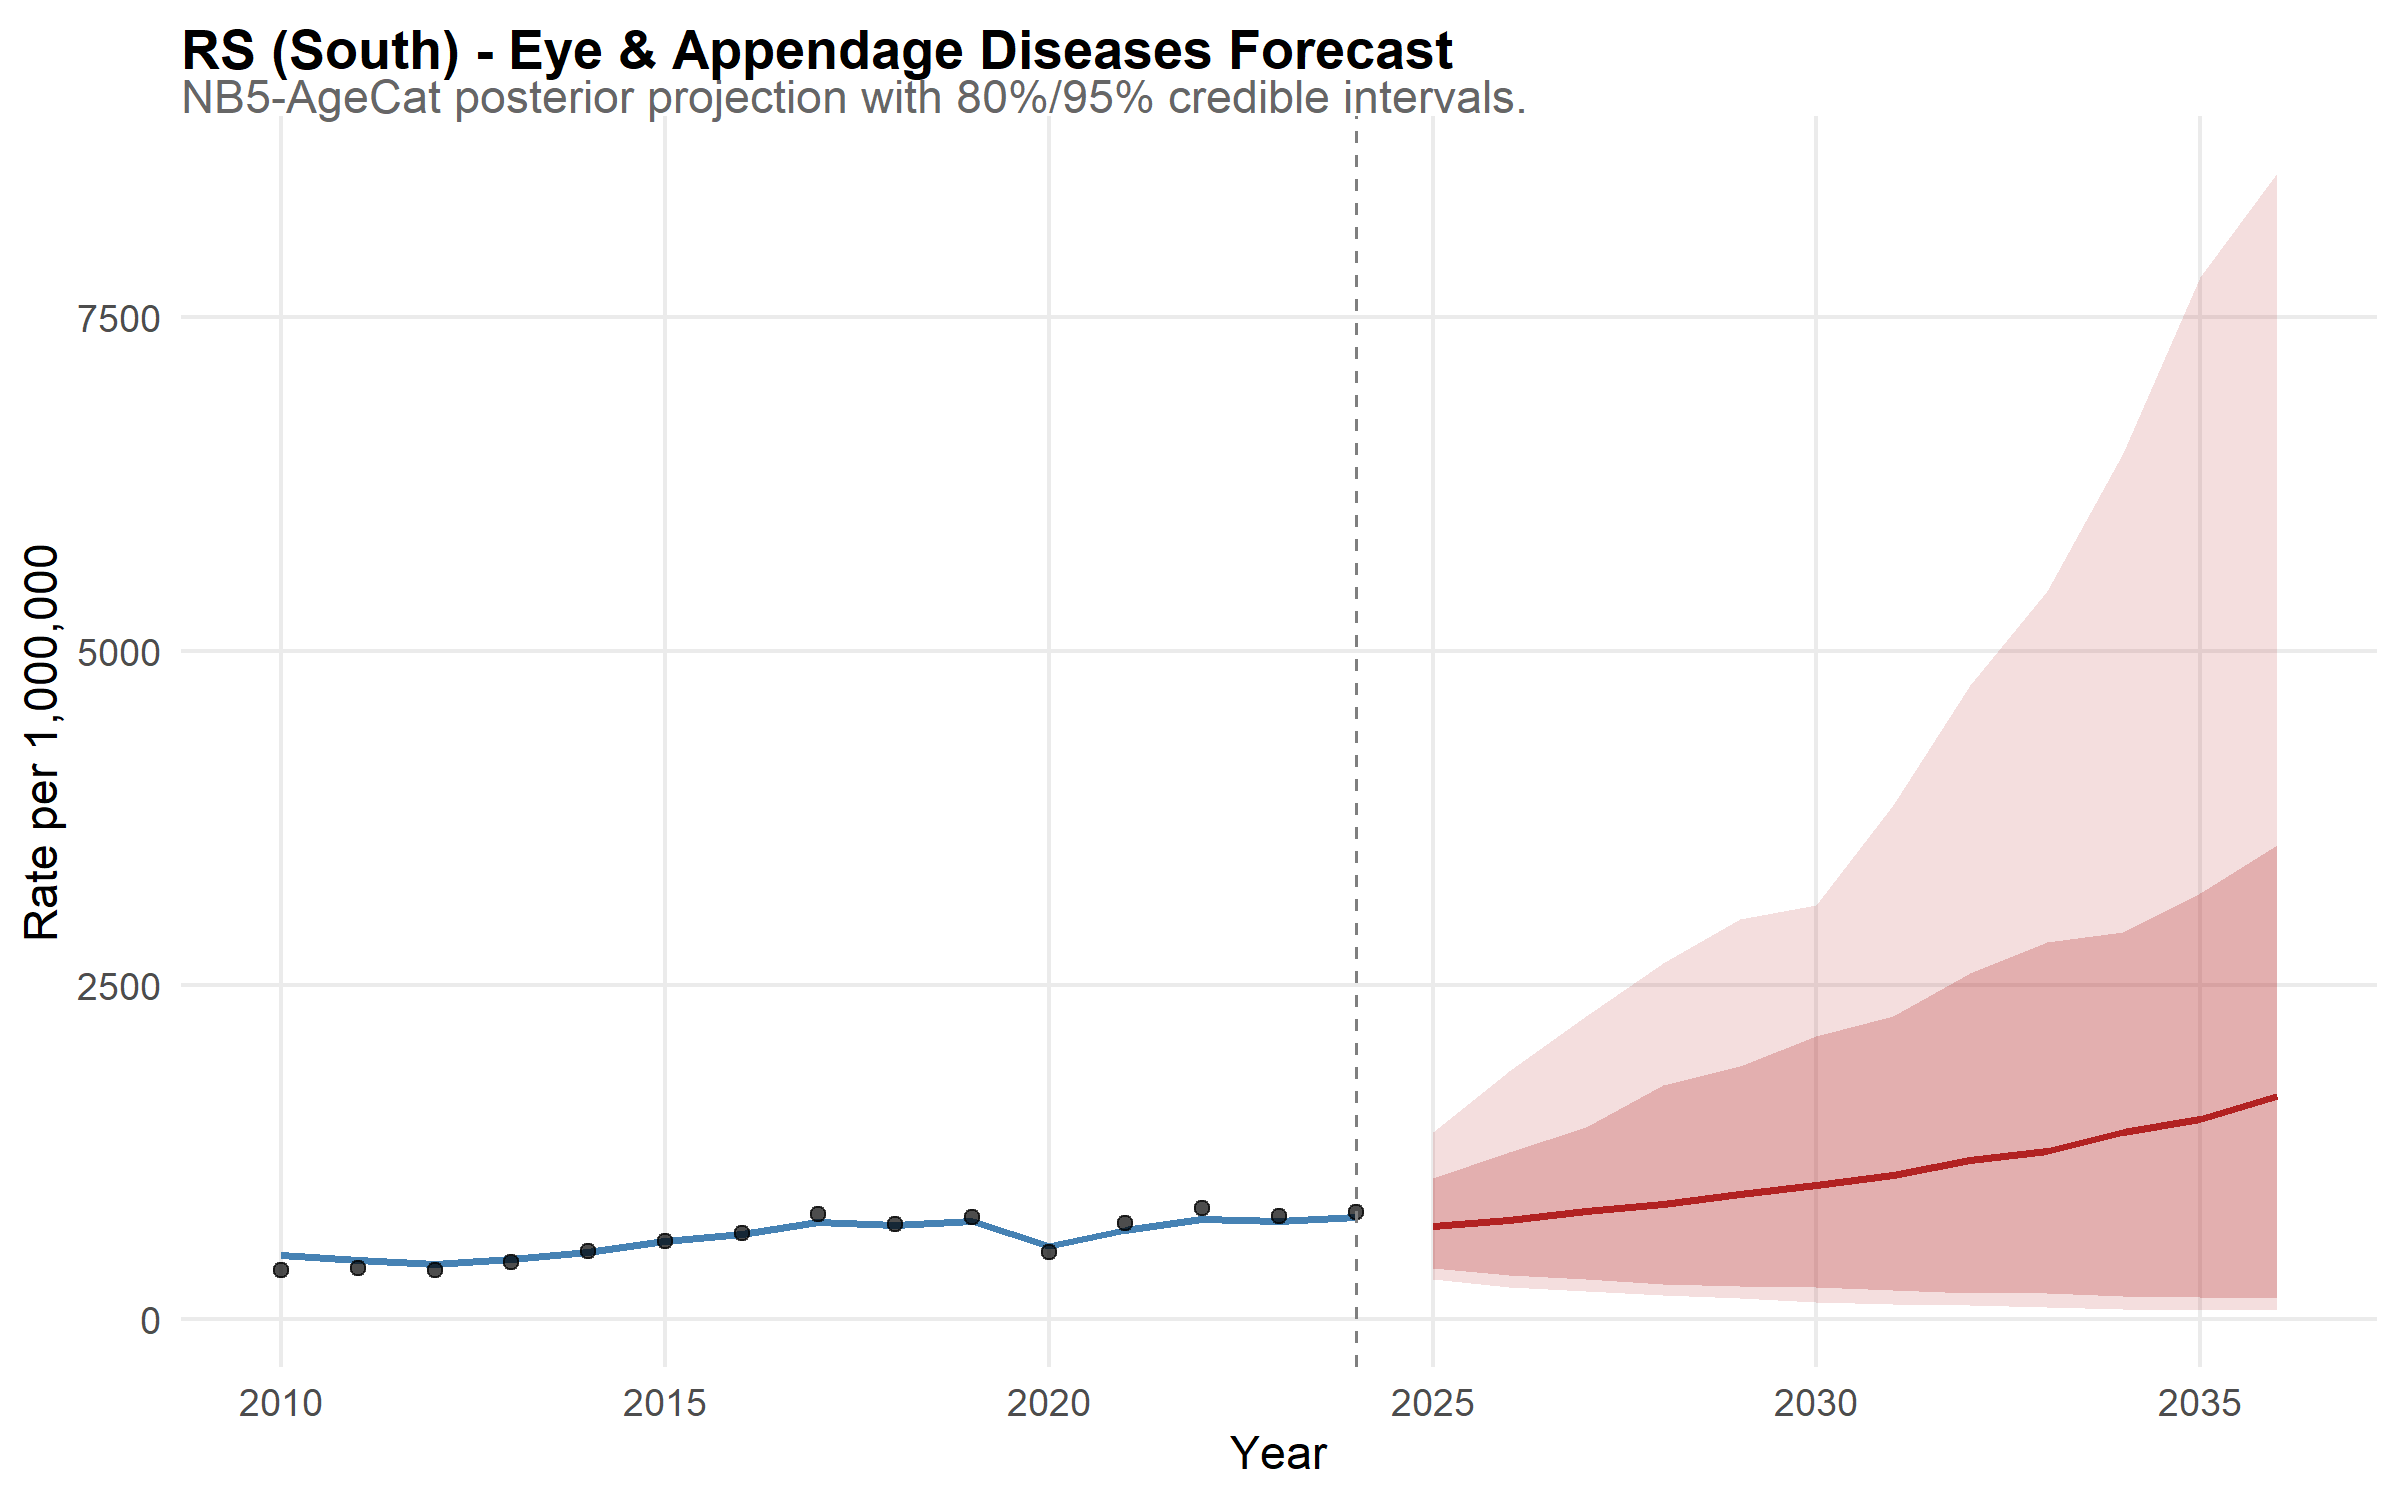

The file beside this chart, header and first rows:
state, year, disease, mean_rate, lower_95, upper_95, lower_80, upper_80, is_forecast, region, disease_label, state_f, layer, obs_rate
RS, 2010, eye, 481.2, 376.5, 609.7, 404.5, 556, FALSE, South, Eye & Appendage Diseases, RS, model, NA
RS, 2011, eye, 446.3, 357.5, 561.2, 386, 516.2, FALSE, South, Eye & Appendage Diseases, RS, model, NA
RS, 2012, eye, 416.6, 325.4, 533.9, 348.3, 490.2, FALSE, South, Eye & Appendage Diseases, RS, model, NA
RS, 2013, eye, 451.9, 357.8, 563.3, 389.5, 522.5, FALSE, South, Eye & Appendage Diseases, RS, model, NA
RS, 2014, eye, 504.5, 403.2, 635.1, 430.2, 583.5, FALSE, South, Eye & Appendage Diseases, RS, model, NA
RS, 2015, eye, 583.4, 457.2, 743.2, 497.8, 670, FALSE, South, Eye & Appendage Diseases, RS, model, NA
RS, 2016, eye, 637.9, 508.7, 778.5, 547.1, 731.4, FALSE, South, Eye & Appendage Diseases, RS, model, NA
RS, 2017, eye, 728.8, 571.1, 911.8, 609.9, 843.5, FALSE, South, Eye & Appendage Diseases, RS, model, NA
RS, 2018, eye, 706, 570.4, 868, 609.9, 820.4, FALSE, South, Eye & Appendage Diseases, RS, model, NA
RS, 2019, eye, 736.8, 578.5, 928.6, 630.7, 848.2, FALSE, South, Eye & Appendage Diseases, RS, model, NA
RS, 2020, eye, 546.8, 429.5, 683.8, 468.2, 630.3, FALSE, South, Eye & Appendage Diseases, RS, model, NA
RS, 2021, eye, 672.3, 532.8, 843.5, 576.4, 775, FALSE, South, Eye & Appendage Diseases, RS, model, NA
RS, 2022, eye, 748.3, 602.8, 929.3, 643.9, 857.3, FALSE, South, Eye & Appendage Diseases, RS, model, NA
RS, 2023, eye, 732.3, 580.4, 914.1, 626.5, 843.2, FALSE, South, Eye & Appendage Diseases, RS, model, NA
RS, 2024, eye, 764.9, 604.1, 981.1, 656.7, 881.3, FALSE, South, Eye & Appendage Diseases, RS, model, NA
RS, 2025, eye, 702.2, 298.2, 1404, 384.4, 1061, TRUE, South, Eye & Appendage Diseases, RS, model, NA
RS, 2026, eye, 742.5, 240.1, 1861, 332.8, 1253, TRUE, South, Eye & Appendage Diseases, RS, model, NA
RS, 2027, eye, 807.3, 212, 2269, 303.6, 1442, TRUE, South, Eye & Appendage Diseases, RS, model, NA
RS, 2028, eye, 864, 185.6, 2669, 263.9, 1751, TRUE, South, Eye & Appendage Diseases, RS, model, NA
RS, 2029, eye, 940, 156, 2999, 251.8, 1899, TRUE, South, Eye & Appendage Diseases, RS, model, NA
RS, 2030, eye, 1007, 128.8, 3105, 242.1, 2119, TRUE, South, Eye & Appendage Diseases, RS, model, NA
RS, 2031, eye, 1084, 116.2, 3851, 217.8, 2267, TRUE, South, Eye & Appendage Diseases, RS, model, NA
RS, 2032, eye, 1195, 103.8, 4746, 197.9, 2593, TRUE, South, Eye & Appendage Diseases, RS, model, NA
RS, 2033, eye, 1261, 91.55, 5448, 195.7, 2823, TRUE, South, Eye & Appendage Diseases, RS, model, NA
RS, 2034, eye, 1400, 78.49, 6481, 175.5, 2900, TRUE, South, Eye & Appendage Diseases, RS, model, NA
RS, 2035, eye, 1498, 70.86, 7798, 167.6, 3193, TRUE, South, Eye & Appendage Diseases, RS, model, NA
RS, 2036, eye, 1670, 71.51, 8578, 156.5, 3551, TRUE, South, Eye & Appendage Diseases, RS, model, NA
RS, 2010, NA, NA, NA, NA, NA, NA, NA, NA, NA, NA, observed, 366.5
RS, 2011, NA, NA, NA, NA, NA, NA, NA, NA, NA, NA, observed, 381.3
RS, 2012, NA, NA, NA, NA, NA, NA, NA, NA, NA, NA, observed, 366.5
RS, 2013, NA, NA, NA, NA, NA, NA, NA, NA, NA, NA, observed, 428.6
RS, 2014, NA, NA, NA, NA, NA, NA, NA, NA, NA, NA, observed, 510.7
RS, 2015, NA, NA, NA, NA, NA, NA, NA, NA, NA, NA, observed, 587.5
RS, 2016, NA, NA, NA, NA, NA, NA, NA, NA, NA, NA, observed, 647
RS, 2017, NA, NA, NA, NA, NA, NA, NA, NA, NA, NA, observed, 786.2
RS, 2018, NA, NA, NA, NA, NA, NA, NA, NA, NA, NA, observed, 713.6
RS, 2019, NA, NA, NA, NA, NA, NA, NA, NA, NA, NA, observed, 767.7
RS, 2020, NA, NA, NA, NA, NA, NA, NA, NA, NA, NA, observed, 501.4
RS, 2021, NA, NA, NA, NA, NA, NA, NA, NA, NA, NA, observed, 722.1
RS, 2022, NA, NA, NA, NA, NA, NA, NA, NA, NA, NA, observed, 836.3
RS, 2023, NA, NA, NA, NA, NA, NA, NA, NA, NA, NA, observed, 775
RS, 2024, NA, NA, NA, NA, NA, NA, NA, NA, NA, NA, observed, 800.8
